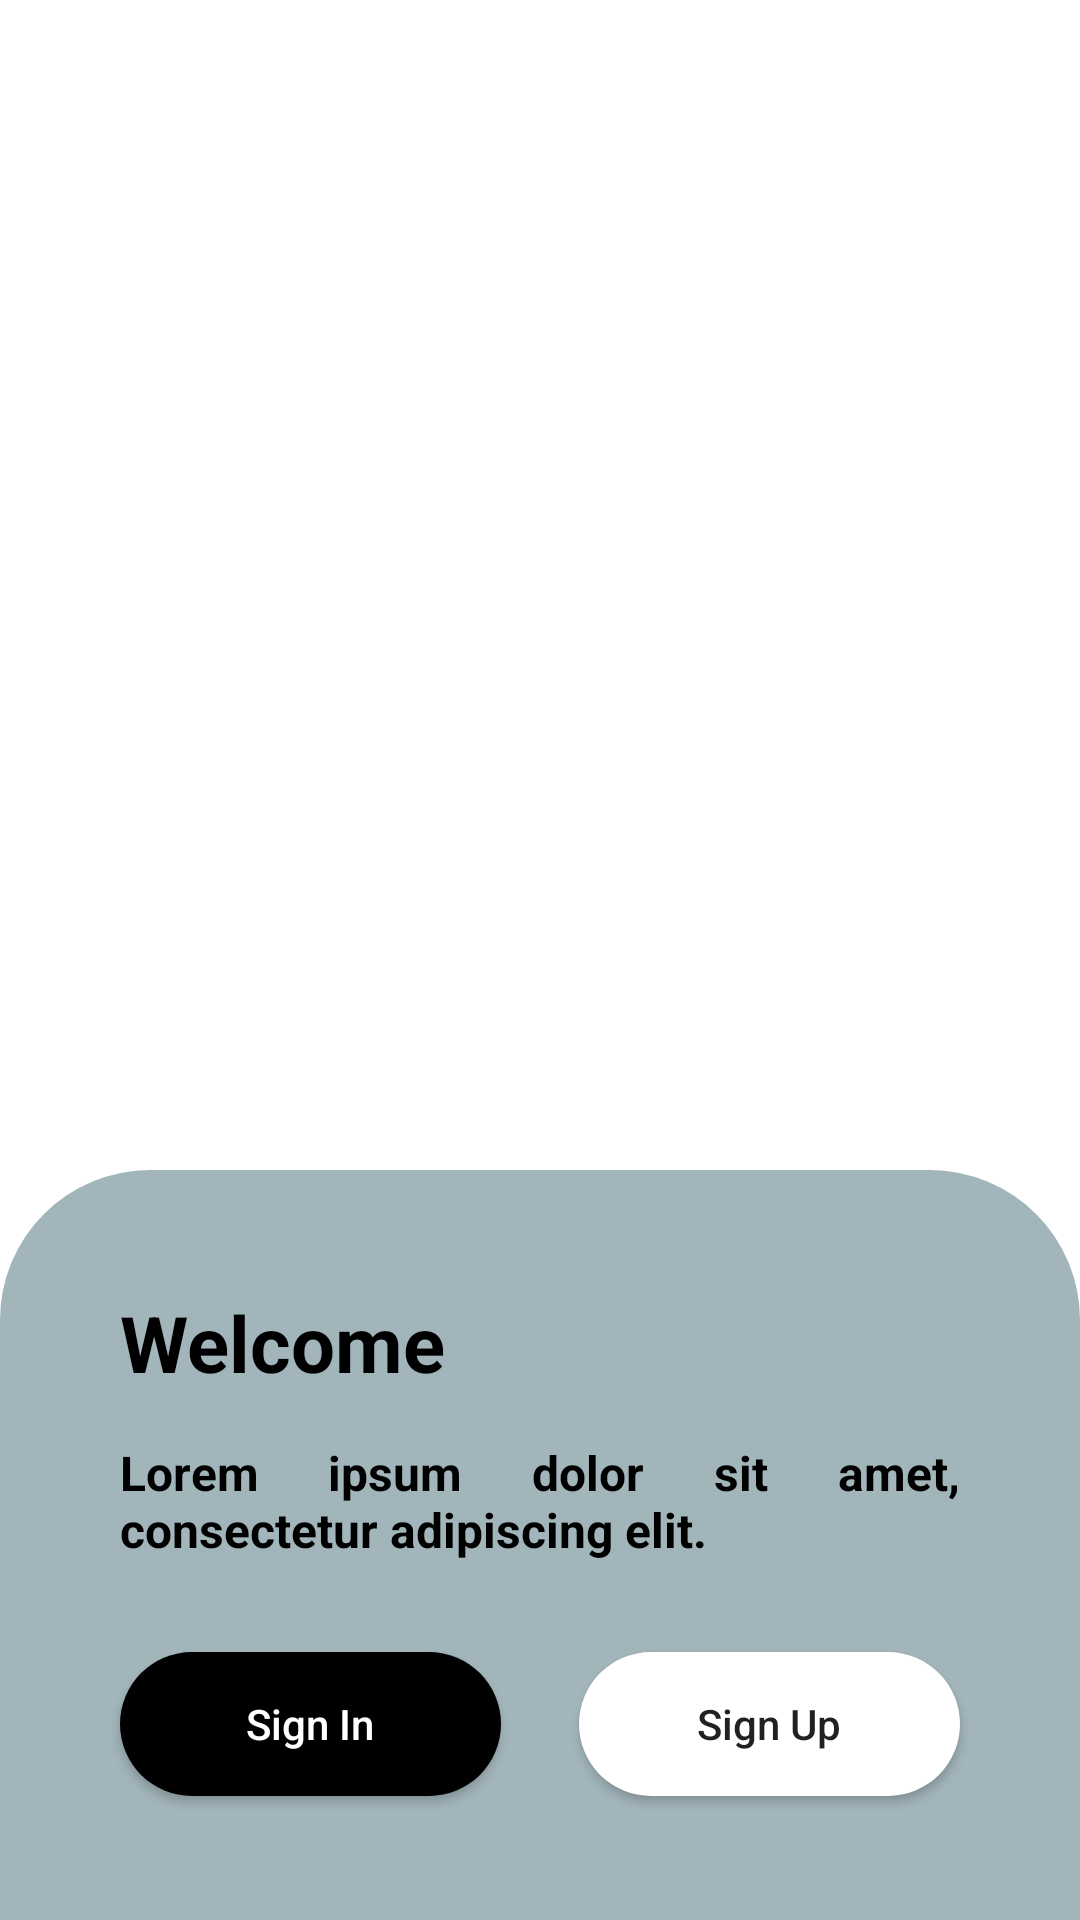

Android layout source for this screen:
<!-- AndroidManifest.xml: application theme Theme.Submission_intermediate -->
<!-- res/layout/activity_main.xml -->
<?xml version="1.0" encoding="utf-8"?>
<androidx.constraintlayout.widget.ConstraintLayout xmlns:android="http://schemas.android.com/apk/res/android"
    xmlns:app="http://schemas.android.com/apk/res-auto"
    xmlns:tools="http://schemas.android.com/tools"
    android:layout_width="match_parent"
    android:layout_height="match_parent"
    android:background="@color/white"
    android:id="@+id/testing"
    tools:context=".MainActivity">

    <ImageView
        android:id="@+id/iv_logo"
        android:layout_width="130dp"
        android:layout_height="130dp"
        android:src="@drawable/dicoding"
        app:layout_constraintStart_toStartOf="parent"
        app:layout_constraintEnd_toEndOf="parent"
        app:layout_constraintTop_toTopOf="parent"
        app:layout_constraintBottom_toTopOf="@+id/container"/>

    <ImageView
        android:id="@+id/container"
        android:layout_width="match_parent"
        android:layout_height="250dp"
        android:src="@drawable/top_rounder_gray"
        app:layout_constraintBottom_toBottomOf="parent"
        app:layout_constraintStart_toStartOf="parent" />

    <TextView
        android:id="@+id/tv_title"
        android:layout_width="wrap_content"
        android:layout_height="wrap_content"
        android:layout_marginStart="40dp"
        android:layout_marginTop="40dp"
        android:text="Welcome"
        android:textStyle="bold"
        android:textColor="@color/black"
        android:textSize="26sp"
        app:layout_constraintStart_toStartOf="parent"
        app:layout_constraintTop_toTopOf="@+id/container" />

    <TextView
        android:id="@+id/tv_subtitle"
        android:layout_width="0dp"
        android:layout_height="wrap_content"
        android:layout_marginHorizontal="40dp"
        android:layout_marginTop="15dp"
        android:text="Lorem ipsum dolor sit amet, consectetur adipiscing elit."
        android:textStyle="bold"
        android:textColor="@color/black"
        android:textSize="16sp"
        android:justificationMode="inter_word"
        app:layout_constraintStart_toStartOf="parent"
        app:layout_constraintEnd_toEndOf="parent"
        app:layout_constraintTop_toBottomOf="@+id/tv_title" />

    <View
        android:id="@+id/divider"
        android:layout_width="2dp"
        android:layout_height="40dp"
        app:layout_constraintStart_toStartOf="parent"
        app:layout_constraintEnd_toEndOf="parent"
        app:layout_constraintTop_toBottomOf="@id/tv_subtitle" />

    <Button
        android:id="@+id/btn_goSignIn"
        android:layout_width="0dp"
        android:layout_height="wrap_content"
        android:layout_marginStart="40dp"
        android:layout_marginEnd="12dp"
        android:layout_marginTop="30dp"
        android:text="Sign In"
        android:textColor="@color/white"
        android:textAllCaps="false"
        android:background="@drawable/bg_button_back"
        app:layout_constraintStart_toStartOf="parent"
        app:layout_constraintEnd_toStartOf="@id/divider"
        app:layout_constraintTop_toBottomOf="@id/tv_subtitle" />

    <Button
        android:id="@+id/btn_goSignUp"
        android:layout_width="0dp"
        android:layout_height="wrap_content"
        android:layout_marginStart="12dp"
        android:layout_marginTop="30dp"
        android:layout_marginEnd="40dp"
        android:background="@drawable/bg_button_white"
        android:text="Sign Up"
        android:textAllCaps="false"
        app:layout_constraintEnd_toEndOf="parent"
        app:layout_constraintStart_toEndOf="@id/divider"
        app:layout_constraintTop_toBottomOf="@id/tv_subtitle" />


</androidx.constraintlayout.widget.ConstraintLayout>
<!-- resources referenced by this layout -->
<resources>
  <color name="black">#FF000000</color>
  <color name="white">#FFFFFFFF</color>
  <!-- drawable bg_button_back (drawable) -->
  <?xml version="1.0" encoding="utf-8"?>
  <shape xmlns:android="http://schemas.android.com/apk/res/android"
      android:shape="rectangle">
  
      <solid android:color="@color/black" />
      <corners android:radius="45dp" />
  
  </shape>
  <!-- drawable bg_button_white (drawable-v24) -->
  <?xml version="1.0" encoding="utf-8"?>
  <shape xmlns:android="http://schemas.android.com/apk/res/android"
      android:shape="rectangle">
  
      <solid android:color="@color/white" />
      <corners android:radius="45dp" />
  
  </shape>
  <!-- drawable top_rounder_gray (drawable) -->
  <?xml version="1.0" encoding="utf-8"?>
  <shape xmlns:android="http://schemas.android.com/apk/res/android"
      android:shape="rectangle">
  
      <solid android:color="@color/main_gray" />
      <corners android:topRightRadius="50dp"
          android:topLeftRadius="50dp" />
  
  </shape>
  <style name="Theme.Submission_intermediate" parent="Theme.MaterialComponents.DayNight.DarkActionBar.Bridge">
          
          <item name="colorPrimary">@color/purple_500</item>
          <item name="colorPrimaryVariant">@color/purple_700</item>
          <item name="colorOnPrimary">@color/white</item>
          
          <item name="colorSecondary">@color/teal_200</item>
          <item name="colorSecondaryVariant">@color/teal_700</item>
          <item name="colorOnSecondary">@color/black</item>
          
          <item name="android:statusBarColor" tools:targetApi="l">?attr/colorPrimaryVariant</item>
          
      </style>
  <color name="main_gray">#A2B5BB</color>
  <color name="purple_500">#FF6200EE</color>
  <color name="purple_700">#FF3700B3</color>
  <color name="teal_200">#FF03DAC5</color>
  <color name="teal_700">#FF018786</color>
</resources>
